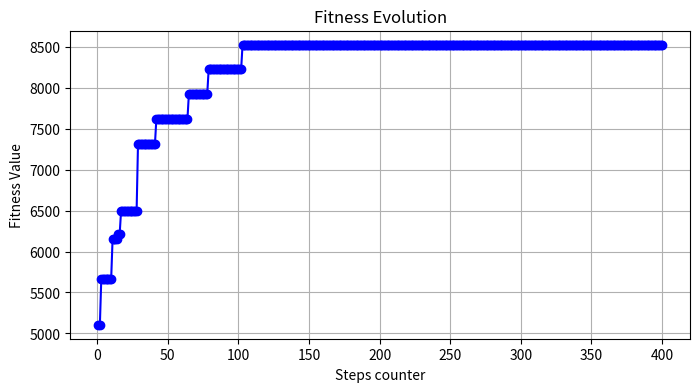

Python code for this plot:
from typing import List

import numpy as np
import matplotlib.pyplot as plt


def population_init(population_size: int, gene_count: int, data_type: str) -> List[np.ndarray]:
    """ Returns a list of numpy arrays representing the population."""
    population_arr = list()
    np.random.seed(42)
    for _ in range(population_size):
        population_arr.append(np.random.randint(low=1, high=10, size=gene_count))
    print("Initial Population: {}".format(population_arr))
    return population_arr


def fitness_function(x):
    fitness_array = x**3 + 5 * x**2
    return np.sum(fitness_array)


def parent_selection(population: List[np.ndarray], selection_method: str = 'roulette') -> (List[np.ndarray], int):
    if selection_method == 'random':
        selected_idx = np.random.choice(range(len(population)), size=2, replace=False)
    else: # selection_method == 'roulette':
        fitness_values = np.array(list(map(fitness_function, population)))
        total_fitness = np.sum(fitness_values)
        selection_probabilities = fitness_values / total_fitness
        selected_idx = np.random.choice(range(len(population)), size=2, replace=False, p=selection_probabilities)
    return [population[selected_idx[0]], population[selected_idx[1]]], selected_idx


def crossover(parent1: np.ndarray, parent2: np.ndarray) -> np.ndarray:
    crossover_point = np.random.randint(1, len(parent1) - 1)
    child = np.concatenate((parent1[:crossover_point], parent2[crossover_point:]))
    return child


def mutation(child_array: np.ndarray, scramble_len: int = 4) -> np.ndarray:
    scramble_point = np.random.randint(0, len(child_array)-scramble_len)
    scramble_array = child_array[scramble_point:scramble_point + scramble_len].copy()
    rng = np.random.default_rng()
    array_new = rng.permutation(scramble_array)
    child_array[scramble_point:scramble_point + scramble_len] = array_new
    return child_array


def plot_fitness(fitness_tracker):
    fig, ax = plt.subplots(figsize=(8, 4))
    ax.plot(range(1,len(fitness_tracker)+1), fitness_tracker, marker="o", color="blue", linestyle="-")
    ax.set_title("Fitness Evolution")
    ax.set_xlabel("Steps counter")
    ax.set_ylabel("Fitness Value")
    plt.grid(True)
    plt.show()
    return


if __name__ == '__main__':
    population_size = 10
    gene_count = 8
    best_fitness = []
    population = population_init(population_size, gene_count, 'int')
    termination_criteria = 0
    while termination_criteria < 400:
        fitness = list(map(fitness_function, population))
        best_fitness.append(max(fitness))
        least_fitness = min(fitness)
        parents, selected_idx = parent_selection(population)
        child = crossover(parents[0], parents[1])
        child_new = mutation(child.copy())
        if np.min(fitness) <= fitness_function(child_new):
            population[np.argmin(fitness)] = child_new
        termination_criteria+=1

    print("First Fitness Values: {}".format(best_fitness[:5]))
    print("Best Fitness Values: {}".format(best_fitness[-5:]))
    plot_fitness(best_fitness)
